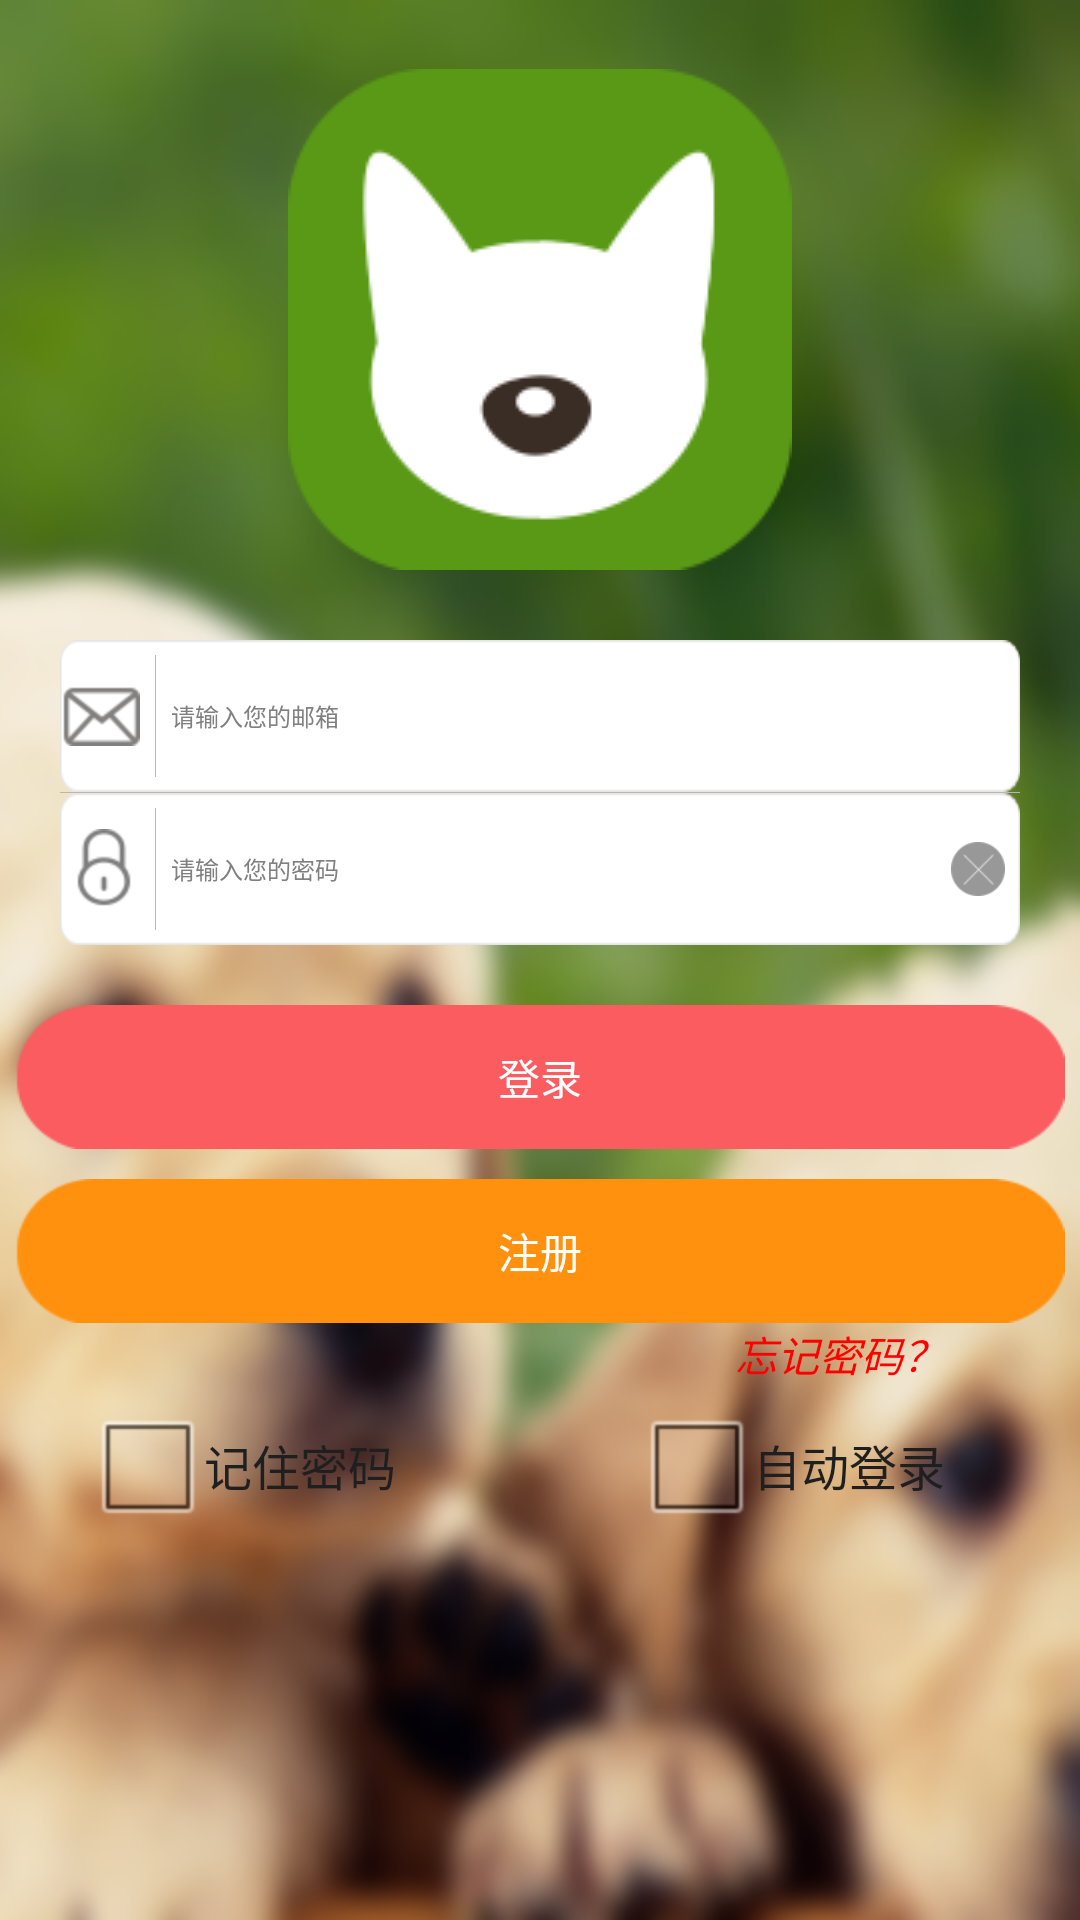

This screen was rendered from an Android layout file. Write that file and the resources it references.
<!-- AndroidManifest.xml: application theme AppTheme -->
<!-- res/layout/activity_login_main.xml -->
<?xml version="1.0" encoding="utf-8"?>

<LinearLayout xmlns:android="http://schemas.android.com/apk/res/android"
    android:layout_width="match_parent"
    android:layout_height="match_parent"
    android:orientation="vertical" 
    android:background="@drawable/pet_bg"
    >

    <LinearLayout
        android:layout_width="match_parent"
        android:layout_height="0dip"
        android:orientation="vertical"
        android:gravity="center"
        android:layout_weight="1"
        >
        
        <ImageView 
            android:layout_width="wrap_content"
            android:layout_height="wrap_content"
            android:src="@drawable/ic_launcher"
            />
        
	</LinearLayout>
    
    
    
    
    <LinearLayout
        android:layout_width="match_parent"
        android:layout_height="0dip"
        android:orientation="vertical"
        android:layout_weight="2"
        >
	    <LinearLayout
	        android:layout_width="match_parent"
	        android:layout_height="wrap_content"
	        android:layout_marginLeft="20dp"
	        android:layout_marginRight="20dp"
	        android:background="@drawable/srk"
	        android:gravity="center_vertical"
	        >
	
	        <ImageView
	            android:layout_width="wrap_content"
	            android:layout_height="wrap_content"
	            android:textSize="15dp" 
	            android:src="@drawable/login_email_image"
	            />
	        
	        <View 
		        android:background="#ffbcb5b1" 
		        android:layout_width="1px" 
		        android:layout_height="fill_parent" 
		        android:layout_marginTop="5dip"
		        android:layout_marginBottom="5dip"
		        android:layout_marginLeft="5dip"
		        android:layout_marginRight="5dip"
		        />
	
	        <EditText
	            android:id="@+id/loginName"
	            android:layout_width="0dip"
	            android:layout_height="fill_parent"
	            android:layout_weight="1"
	            android:hint="请输入您的邮箱"
	            android:textSize="24px"
	            android:gravity="center_vertical"
	            android:textColor="#656363"	            
	            android:ems="10" 
				android:background="@drawable/buttonclickp"	            
	            />
	        
	        <Button
	            android:id="@+id/pet_login_user_clear"
	            android:layout_width="18dp"
	            android:layout_height="18dp"
	            android:textSize="15dp" 
	            android:background="@drawable/pet_drawable_login_clear_btn_press"
	            android:layout_marginRight="5dip"
	            android:visibility="gone"
	            />
	
	    </LinearLayout>
	
	    <View 
	        android:background="#ffbcb5b1" 
	        android:layout_width="fill_parent" 
	       	android:layout_marginLeft="20dp"
		    android:layout_marginRight="20dp"
	        android:layout_height="1.0px" />
	    
	    
	    <LinearLayout
	        android:layout_width="match_parent"
	        android:layout_height="wrap_content"
	        android:layout_marginLeft="20dp"
	        android:layout_marginRight="20dp"
	        android:background="@drawable/srk"
	        android:gravity="center_vertical"
	        >
	
	        <ImageView
	            android:layout_width="wrap_content"
	            android:layout_height="wrap_content"
	            android:textSize="15sp" 
	            android:src="@drawable/login_pasword_image"
	            android:contentDescription="@string/password_lock_image_string"
	            />
	        
	        <View 
		        android:background="#ffbcb5b1" 
		        android:layout_width="1px" 
		        android:layout_height="fill_parent" 
		        android:layout_marginTop="5dip"
		        android:layout_marginBottom="5dip"
		        android:layout_marginLeft="5dip"
		        android:layout_marginRight="5dip"
		        />
	
	        <EditText
	            android:id="@+id/loginPassWord"
	            android:layout_width="0dip"
	            android:layout_height="fill_parent"
	            android:layout_weight="1"
	            android:gravity="center_vertical"
	            android:hint="@string/please_input_your_password"
	            android:textSize="24px"
	            android:textColor="#656363"
	            android:ems="10"
	            android:inputType="textPassword" 
	            android:background="@drawable/buttonclickp"
	            />
	        
	        <Button
	            android:id="@+id/pet_login_password_clear"
	            android:layout_width="18dp"
	            android:layout_height="18dp"
	            android:textSize="15sp" 
	            android:background="@drawable/pet_drawable_login_clear_btn_press"
	            android:layout_marginRight="5dip"
	            android:visibility="visible"
	            />
	        
	    </LinearLayout>
	
	    
	
	    <RelativeLayout
	        android:layout_width="match_parent"
	        android:layout_height="wrap_content"
	        android:layout_marginTop="20dp" >
	
	        <Button
	            android:id="@+id/loginInBtn"
	            android:layout_width="match_parent"
	            android:layout_height="wrap_content"
	            android:layout_marginLeft="5dp"
	            android:layout_marginRight="5dp"
	            android:layout_alignParentTop="true"
	            android:background="@drawable/pet_drawable_login_btn_press"
	            android:text="@string/login_string" 
	            android:textColor="#ffffff"
	            />
	
	        <Button
	            android:id="@+id/registeBtn"
	            android:layout_width="match_parent"
	            android:layout_height="wrap_content"
	            android:layout_below="@+id/loginInBtn"
	            android:layout_centerHorizontal="true"
	            android:background="@drawable/pet_drawable_zhuce_btn_press"
	            android:layout_marginLeft="5dp"
	            android:layout_marginRight="5dp"
	            android:layout_marginTop="10dip"
	            android:textColor="#ffffff"
	            android:text="注册" />
	
	    </RelativeLayout>
	    
	    
	    <RelativeLayout
	        android:layout_width="match_parent"
	        android:layout_height="95dp" >
	
	        <CheckBox
	            android:id="@+id/rememberPassword"
	            android:layout_width="wrap_content"
	            android:layout_height="wrap_content"
	            android:layout_alignParentLeft="true"
	            android:layout_centerVertical="true"
	            android:layout_marginLeft="30dp"
	            android:textColor="#1f1f1f"
	            android:text="记住密码" />
	
	        <CheckBox
	            android:id="@+id/autoLogin"
	            android:layout_width="wrap_content"
	            android:layout_height="wrap_content"
	            android:layout_alignBaseline="@+id/rememberPassword"
	            android:layout_alignBottom="@+id/rememberPassword"
	            android:layout_alignParentRight="true"
	            android:layout_marginRight="45dp"
	            android:textColor="#1f1f1f"
	            android:text="自动登录" />
	
	        <TextView
	            android:id="@+id/forgetPass"
	            android:layout_width="wrap_content"
	            android:layout_height="wrap_content"
	            android:layout_alignParentTop="true"
	            android:layout_alignRight="@+id/autoLogin"
	            android:text="忘记密码？"
	            android:textColor="#FF0000"
	            android:textStyle="italic" />
	    </RelativeLayout>
    </LinearLayout>

</LinearLayout>
<!-- resources referenced by this layout -->
<resources>
  <!-- drawable ic_launcher: png bitmap (drawable-mdpi, 6277 bytes) -->
  <!-- drawable login_email_image: png bitmap (drawable-hdpi, 1781 bytes) -->
  <!-- drawable login_pasword_image: png bitmap (drawable-hdpi, 1809 bytes) -->
  <!-- drawable pet_bg: png bitmap (drawable-xhdpi, 314607 bytes) -->
  <!-- drawable pet_drawable_login_btn_press (drawable) -->
  <?xml version="1.0" encoding="utf-8"?>
  
  <selector
    xmlns:android="http://schemas.android.com/apk/res/android">
      <item android:state_pressed="true" android:drawable="@drawable/login_press" />
      
      <item android:state_pressed="false" android:drawable="@drawable/login_normal" />
      
  </selector>
  
  <!-- drawable pet_drawable_login_clear_btn_press (drawable) -->
  <?xml version="1.0" encoding="utf-8"?>
  
  <selector
    xmlns:android="http://schemas.android.com/apk/res/android">
      <item android:state_pressed="true" android:drawable="@drawable/login_clear_image_press" />
      
      <item android:state_pressed="false" android:drawable="@drawable/login_clear_image" />
      
  </selector>
  
  <!-- drawable pet_drawable_zhuce_btn_press (drawable) -->
  <?xml version="1.0" encoding="utf-8"?>
  
  <selector
    xmlns:android="http://schemas.android.com/apk/res/android">
      <item android:state_pressed="true" android:drawable="@drawable/zhuce_press" />
      
      <item android:state_pressed="false" android:drawable="@drawable/zhuce" />
      
  </selector>
  
  <!-- drawable srk: png bitmap (drawable-hdpi, 1808 bytes) -->
  <string name="login_string">登录</string>
  <string name="password_lock_image_string">密码锁</string>
  <string name="please_input_your_password">请输入您的密码</string>
  <style name="AppTheme" parent="AppBaseTheme">
          
      </style>
  <!-- drawable login_press: png bitmap (drawable-hdpi, 2112 bytes) -->
  <!-- drawable login_normal: png bitmap (drawable-hdpi, 2180 bytes) -->
  <!-- drawable login_clear_image_press: png bitmap (drawable-hdpi, 1725 bytes) -->
  <!-- drawable login_clear_image: png bitmap (drawable-hdpi, 1725 bytes) -->
  <!-- drawable zhuce_press: png bitmap (drawable-hdpi, 2112 bytes) -->
  <!-- drawable zhuce: png bitmap (drawable-hdpi, 2179 bytes) -->
  <style name="AppBaseTheme" parent="android:Theme.Light">
          
      </style>
</resources>
